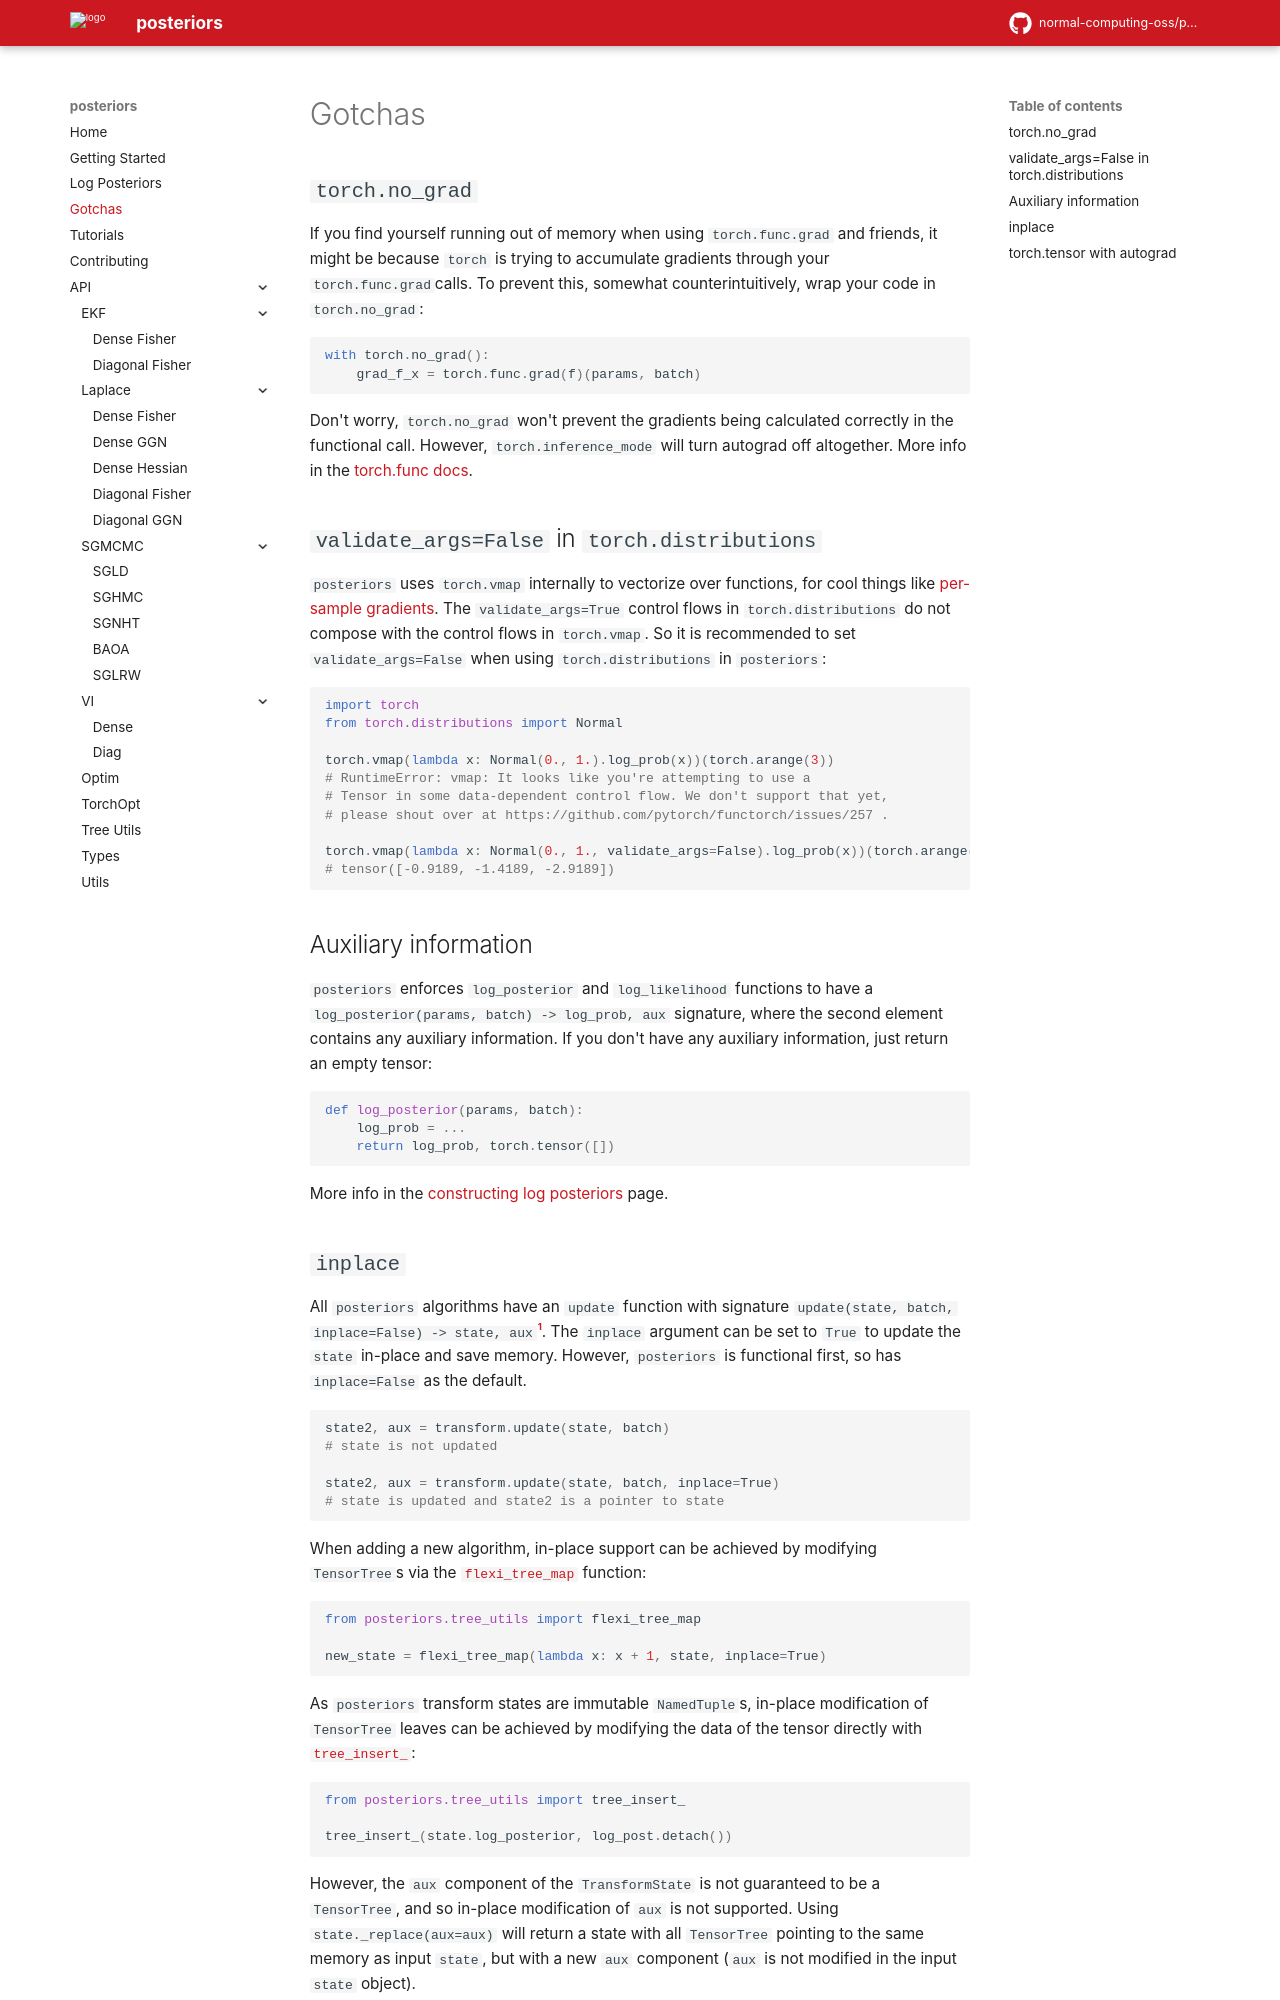

repository: dovel-pr17-validation-2/pr17r45-pypi-posteriors · page: gotchas/index.html · generator: mkdocs

## `torch.no_grad`

If you find yourself running out of memory when using `torch.func.grad` and friends,
it might be because `torch` is trying to accumulate gradients through your
`torch.func.grad`calls. To prevent this, somewhat counterintuitively, 
wrap your code in `torch.no_grad`:

```python
with torch.no_grad():
    grad_f_x = torch.func.grad(f)(params, batch)
```

Don't worry, `torch.no_grad` won't prevent the gradients being calculated correctly
in the functional call. However, `torch.inference_mode` will turn autograd off
altogether. More info in the [torch.func docs](https://pytorch.org/docs/stable/generated/torch.func.grad.html).


## `validate_args=False` in `torch.distributions`

`posteriors` uses `torch.vmap` internally to vectorize over functions, for cool things like
[per-sample gradients](https://pytorch.org/tutorials/intermediate/per_sample_grads.html).
The `validate_args=True` control flows in `torch.distributions` do not compose with the 
control flows in `torch.vmap`. So it is recommended to set `validate_args=False` when 
using `torch.distributions` in `posteriors`:

```python
import torch
from torch.distributions import Normal

torch.vmap(lambda x: Normal(0., 1.).log_prob(x))(torch.arange(3))
# RuntimeError: vmap: It looks like you're attempting to use a
# Tensor in some data-dependent control flow. We don't support that yet, 
# please shout over at https://github.com/pytorch/functorch/issues/257 .

torch.vmap(lambda x: Normal(0., 1., validate_args=False).log_prob(x))(torch.arange(3))
# tensor([-0.9189, -1.4189, -2.9189])
```

## Auxiliary information

`posteriors` enforces `log_posterior` and `log_likelihood` functions to have a
`log_posterior(params, batch) -> log_prob, aux` signature, where the second element
contains any auxiliary information. If you don't have any auxiliary information, just
return an empty tensor:

```python
def log_posterior(params, batch):
    log_prob = ...
    return log_prob, torch.tensor([])
```

More info in the [constructing log posteriors](log_posteriors.md) page.
